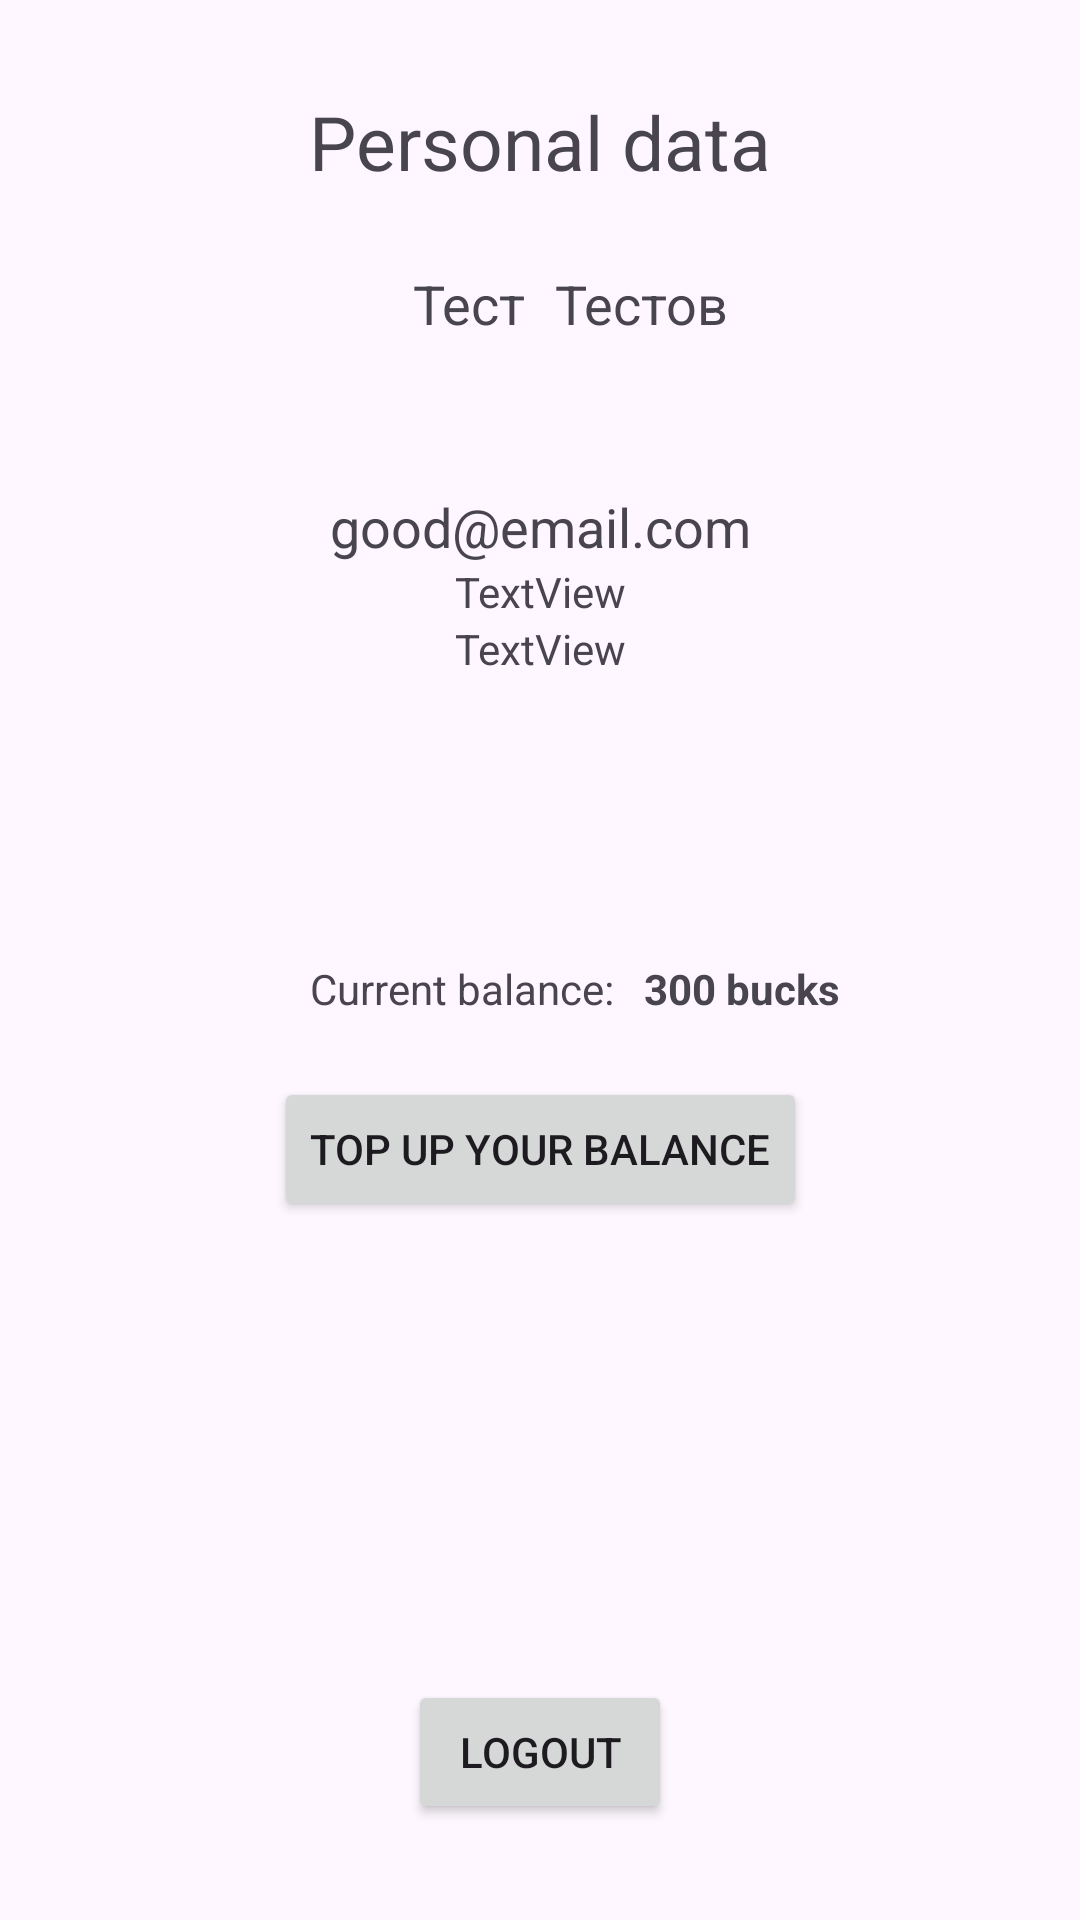

Produce the Android XML layout that renders to this screen, including the resource entries it uses.
<!-- AndroidManifest.xml: application theme Theme.WashingMachine -->
<!-- res/layout/activity_student_profile.xml -->
<?xml version="1.0" encoding="utf-8"?>
<androidx.constraintlayout.widget.ConstraintLayout xmlns:android="http://schemas.android.com/apk/res/android"
    xmlns:app="http://schemas.android.com/apk/res-auto"
    xmlns:tools="http://schemas.android.com/tools"
    android:layout_width="match_parent"
    android:layout_height="match_parent">

    <Button
        android:id="@+id/topUpBalanceButton"
        android:layout_width="wrap_content"
        android:layout_height="wrap_content"
        android:layout_marginTop="20dp"
        android:text="Top up your balance"
        app:layout_constraintEnd_toEndOf="parent"
        app:layout_constraintStart_toStartOf="parent"
        app:layout_constraintTop_toBottomOf="@+id/textView14" />

    <TextView
        android:id="@+id/textView14"
        android:layout_width="wrap_content"
        android:layout_height="wrap_content"
        android:text="Current balance:"
        app:layout_constraintEnd_toEndOf="parent"
        app:layout_constraintHorizontal_bias="0.4"
        app:layout_constraintStart_toStartOf="parent"
        app:layout_constraintTop_toTopOf="@+id/guideline12" />

    <Button
        android:id="@+id/studentLogoutButton"
        android:layout_width="wrap_content"
        android:layout_height="wrap_content"
        android:text="Logout"
        app:layout_constraintBottom_toTopOf="@+id/guideline9"
        app:layout_constraintEnd_toEndOf="parent"
        app:layout_constraintStart_toStartOf="parent" />

    <androidx.constraintlayout.widget.Guideline
        android:id="@+id/guideline9"
        android:layout_width="wrap_content"
        android:layout_height="wrap_content"
        android:orientation="horizontal"
        app:layout_constraintGuide_percent="0.95" />

    <androidx.constraintlayout.widget.Guideline
        android:id="@+id/guideline10"
        android:layout_width="wrap_content"
        android:layout_height="wrap_content"
        android:orientation="horizontal"
        app:layout_constraintGuide_percent="0.10" />

    <TextView
        android:id="@+id/studentName"
        android:layout_width="0dp"
        android:layout_height="wrap_content"
        android:layout_marginStart="16dp"
        android:layout_marginTop="25dp"
        android:layout_marginEnd="5dp"
        android:ellipsize="end"
        android:gravity="right"
        android:singleLine="true"
        android:text="Тест"
        android:textSize="18sp"
        app:layout_constraintEnd_toStartOf="@+id/guideline11"
        app:layout_constraintStart_toStartOf="parent"
        app:layout_constraintTop_toTopOf="@+id/guideline10" />

    <TextView
        android:id="@+id/studentSurname"
        android:layout_width="0dp"
        android:layout_height="wrap_content"
        android:layout_marginStart="5dp"
        android:layout_marginTop="25dp"
        android:layout_marginEnd="16dp"
        android:ellipsize="end"
        android:gravity="start"
        android:singleLine="true"
        android:text="Тестов"
        android:textSize="18sp"
        app:layout_constraintEnd_toEndOf="parent"
        app:layout_constraintStart_toStartOf="@+id/guideline11"
        app:layout_constraintTop_toTopOf="@+id/guideline10" />

    <androidx.constraintlayout.widget.Guideline
        android:id="@+id/guideline11"
        android:layout_width="wrap_content"
        android:layout_height="wrap_content"
        android:orientation="vertical"
        app:layout_constraintGuide_percent="0.50" />

    <TextView
        android:id="@+id/studentEmail"
        android:layout_width="wrap_content"
        android:layout_height="wrap_content"
        android:layout_marginTop="50dp"
        android:text="good@email.com"
        android:textSize="18sp"
        app:layout_constraintEnd_toEndOf="parent"
        app:layout_constraintHorizontal_bias="0.5"
        app:layout_constraintStart_toStartOf="parent"
        app:layout_constraintTop_toBottomOf="@+id/studentName" />

    <TextView
        android:id="@+id/textView19"
        android:layout_width="wrap_content"
        android:layout_height="wrap_content"
        android:text="Personal data"
        android:textSize="25sp"
        app:layout_constraintBottom_toTopOf="@+id/guideline10"
        app:layout_constraintEnd_toEndOf="parent"
        app:layout_constraintHorizontal_bias="0.5"
        app:layout_constraintStart_toStartOf="parent" />

    <TextView
        android:id="@+id/studentBalance"
        android:layout_width="wrap_content"
        android:layout_height="wrap_content"
        android:layout_marginStart="10dp"
        android:text="300 bucks"
        android:textStyle="bold"
        app:layout_constraintBottom_toBottomOf="@+id/textView14"
        app:layout_constraintStart_toEndOf="@+id/textView14"
        app:layout_constraintTop_toTopOf="@+id/textView14" />

    <androidx.constraintlayout.widget.Guideline
        android:id="@+id/guideline12"
        android:layout_width="wrap_content"
        android:layout_height="wrap_content"
        android:orientation="horizontal"
        app:layout_constraintGuide_percent="0.5" />

    <ImageView
        android:id="@+id/editStudentButton"
        android:layout_width="wrap_content"
        android:layout_height="wrap_content"
        android:layout_marginStart="20dp"
        app:layout_constraintBottom_toTopOf="@+id/guideline10"
        app:layout_constraintStart_toEndOf="@+id/textView19"
        app:layout_constraintTop_toTopOf="@+id/textView19"
        app:srcCompat="@drawable/edit" />

    <TextView
        android:id="@+id/studentRoom"
        android:layout_width="wrap_content"
        android:layout_height="wrap_content"
        android:text="TextView"
        app:layout_constraintEnd_toEndOf="parent"
        app:layout_constraintHorizontal_bias="0.5"
        app:layout_constraintStart_toStartOf="parent"
        app:layout_constraintTop_toBottomOf="@+id/studentEmail" />

    <TextView
        android:id="@+id/studentDormitory"
        android:layout_width="wrap_content"
        android:layout_height="wrap_content"
        android:text="TextView"
        app:layout_constraintEnd_toEndOf="parent"
        app:layout_constraintHorizontal_bias="0.5"
        app:layout_constraintStart_toStartOf="parent"
        app:layout_constraintTop_toBottomOf="@+id/studentRoom" />

</androidx.constraintlayout.widget.ConstraintLayout>
<!-- resources referenced by this layout -->
<resources>
  <style name="Theme.WashingMachine" parent="Base.Theme.WashingMachine" />
  <style name="Base.Theme.WashingMachine" parent="Theme.Material3.DayNight.NoActionBar">
          
          
  
          <item name="android:windowTranslucentStatus">true</item>
      </style>
</resources>
